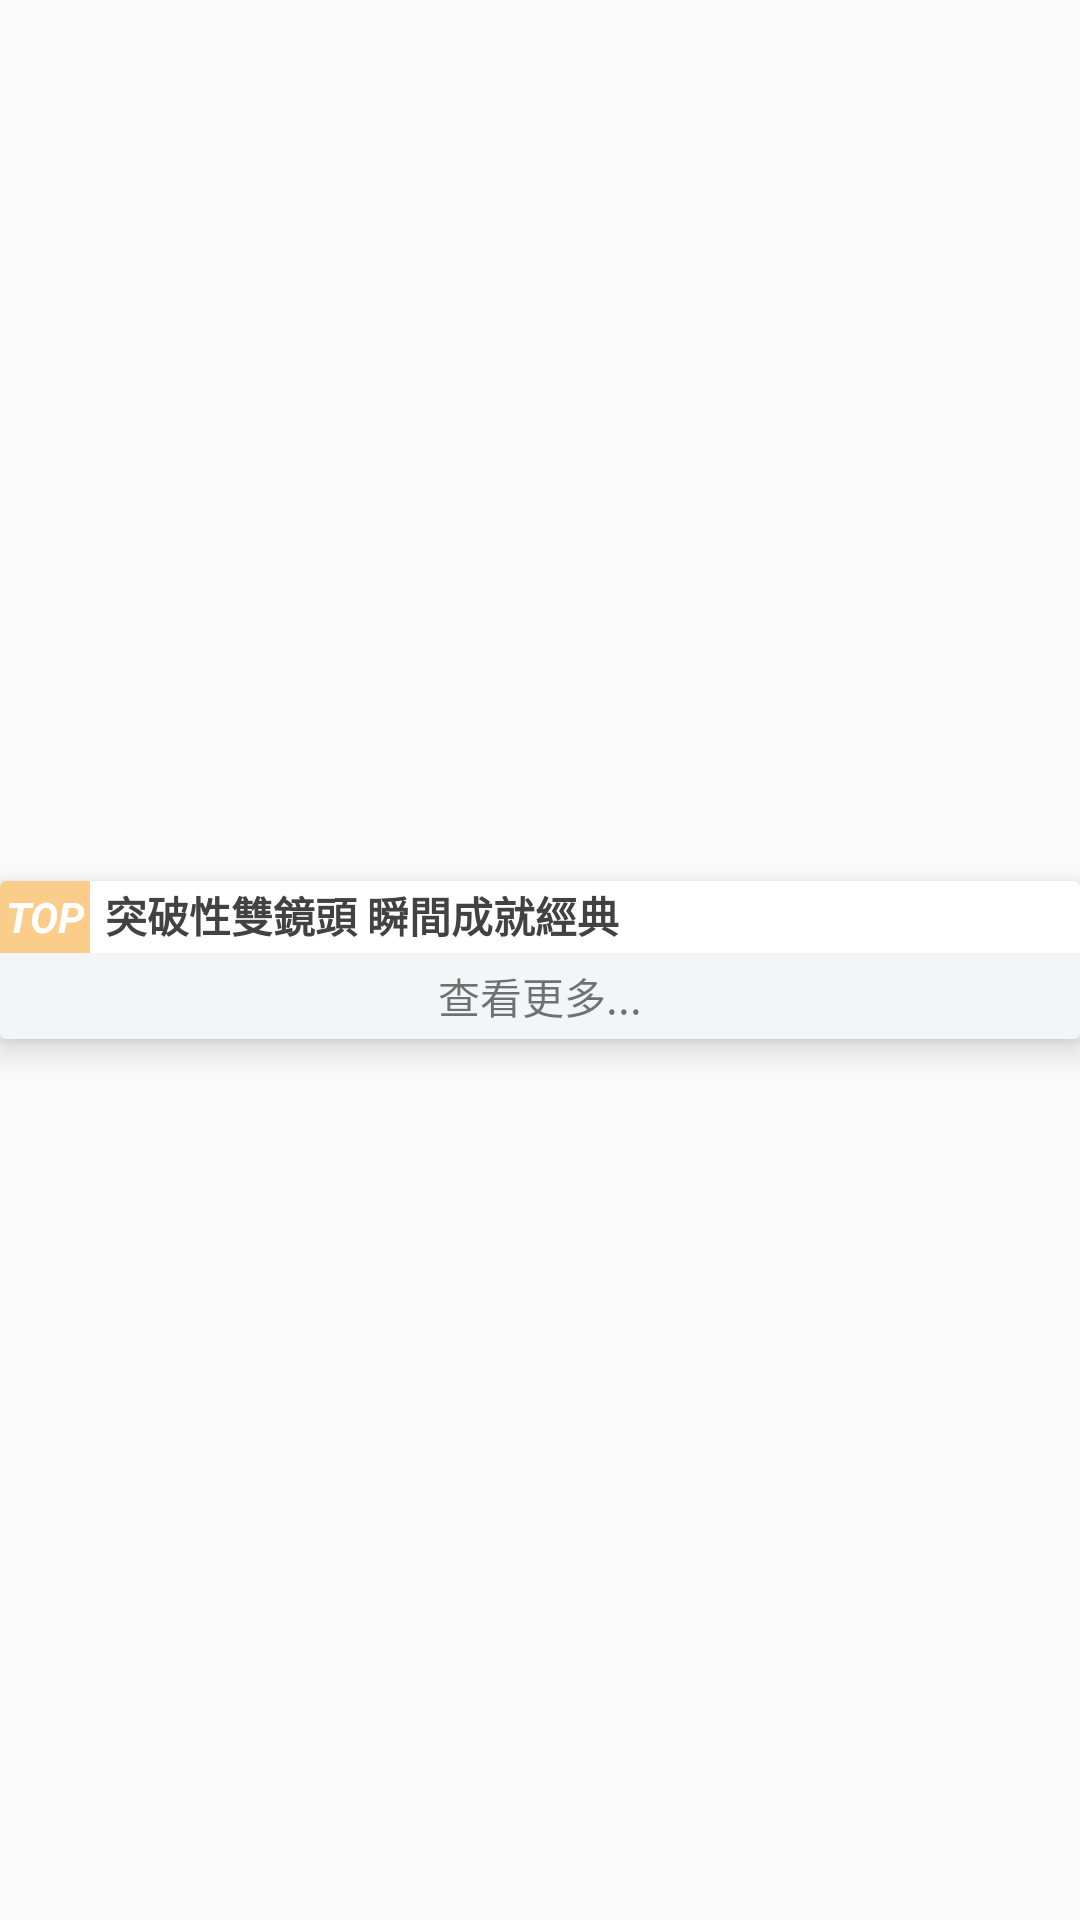

Reconstruct the res/layout file that produces this screen, plus the resources it refers to.
<!-- AndroidManifest.xml: application theme AppTheme -->
<!-- res/layout/meeting_topic_item.xml -->
<?xml version="1.0" encoding="utf-8"?>
<LinearLayout xmlns:android="http://schemas.android.com/apk/res/android"
    android:layout_width="match_parent"
    android:layout_height="match_parent"
    android:gravity="center"
    android:orientation="vertical">

    <android.support.v7.widget.CardView xmlns:card_view="http://schemas.android.com/apk/res-auto"
        android:id="@+id/topic_card"
        android:layout_width="match_parent"
        android:layout_height="wrap_content"
        android:layout_marginBottom="20dp"
        android:layout_marginTop="20dp"
        android:clickable="true"
        android:elevation="1dp"
        android:foreground="?android:attr/selectableItemBackground"
        android:translationZ="4dp"
        card_view:cardBackgroundColor="@color/white"
        card_view:contentPadding="@dimen/activity_vertical_margin">

        <LinearLayout
            android:layout_width="match_parent"
            android:layout_height="wrap_content"
            android:orientation="vertical">

            <LinearLayout
                android:layout_width="match_parent"
                android:layout_height="wrap_content">

                <TextView
                    android:layout_width="wrap_content"
                    android:layout_height="wrap_content"
                    android:background="@drawable/retangle"
                    android:gravity="center"
                    android:text="TOP"
                    android:textColor="@color/white"
                    android:textStyle="italic|bold" />

                <TextView
                    android:id="@+id/topic_name"
                    android:layout_width="match_parent"
                    android:layout_height="wrap_content"
                    android:layout_marginLeft="5dp"
                    android:fontFamily="sans-serif"
                    android:text="突破性雙鏡頭 瞬間成就經典"
                    android:textColor="@color/cardview_dark_background"
                    android:textStyle="bold"
                    android:typeface="serif" />
            </LinearLayout>
            

            <LinearLayout
                android:id="@+id/topic_comments_list"
                android:layout_width="match_parent"
                android:layout_height="wrap_content"
                android:layout_marginTop="@dimen/activity_vertical_margin"
                android:orientation="vertical" />

            <TextView
                android:id="@+id/topic_more_comments"
                android:layout_width="match_parent"
                android:layout_height="wrap_content"
                android:layout_marginTop="@dimen/activity_vertical_margin"
                android:background="#f4f5f6"
                android:ellipsize="end"
                android:gravity="center"
                android:lineSpacingExtra="4dp"
                android:lines="1"
                android:padding="4dp"
                android:text="查看更多..." />
        </LinearLayout>
    </android.support.v7.widget.CardView>
</LinearLayout>
<!-- res/layout/topic_comments.xml (included above) -->
<?xml version="1.0" encoding="utf-8"?>
<RelativeLayout xmlns:android="http://schemas.android.com/apk/res/android"
    xmlns:tools="http://schemas.android.com/tools"
    android:layout_width="match_parent"
    android:layout_height="wrap_content">

    <ImageView
        android:layout_marginTop="@dimen/activity_vertical_margin"
        android:id="@+id/topic_advice_header"
        android:layout_width="60dp"
        android:layout_height="60dp"
        android:layout_alignParentTop="true"
        android:src="@mipmap/header" />

    <TextView
        android:id="@+id/topic_advicer"
        android:layout_width="match_parent"
        android:layout_height="wrap_content"
        android:layout_alignTop="@id/topic_advice_header"
        android:layout_marginLeft="5dp"
        android:layout_toRightOf="@id/topic_advice_header"
        android:lineSpacingExtra="4dp"
        android:textStyle="bold"
        android:text="来自智囊: XXX" />

    <TextView
        android:id="@+id/topic_advice"
        android:layout_width="match_parent"
        android:layout_height="wrap_content"
        android:layout_marginLeft="5dp"
        android:layout_below="@id/topic_advicer"
        android:layout_toRightOf="@id/topic_advice_header"
        android:lineSpacingExtra="4dp"
        android:text="採用Leica Summarit系列1:2 2/27 ASPH 鏡頭，呈現極高的細緻度，層次更分明，色彩更亮麗。捕捉瞬息精彩，留住經典時刻。" />

    <TextView
        android:layout_width="wrap_content"
        android:layout_height="wrap_content"
        android:layout_alignParentEnd="true"
        android:layout_below="@id/topic_advice"
        android:layout_gravity="end"
        android:layout_marginTop="5dp"
        android:layout_marginBottom="@dimen/activity_vertical_margin"
        android:text="liked 5    disliked 2"
        android:textSize="12dp" />

    <View
        android:layout_width="match_parent"
        android:layout_height="1px"
        android:layout_alignParentBottom="true"
        android:background="#eeeeee" />
</RelativeLayout>
<!-- resources referenced by this layout -->
<resources>
  <color name="white">#ffffff</color>
  <!-- drawable retangle (drawable) -->
  <?xml version="1.0" encoding="UTF-8"?>
  <layer-list xmlns:android="http://schemas.android.com/apk/res/android">
  
      
      <item>
          <shape android:shape="rectangle">
              <size
                  android:width="30dp"
                  android:height="24dp" />
              <solid android:color="@color/event_color_04" />
          </shape>
      </item>
  
      
      
  </layer-list>
  <!-- mipmap header: png bitmap (mipmap-xxhdpi, 77280 bytes) -->
  <style name="AppTheme" parent="Theme.AppCompat.Light.NoActionBar">
          
          <item name="colorPrimary">#FC3724</item>
          <item name="colorPrimaryDark">#FC3724</item>
          <item name="colorAccent">@color/colorAccent</item>
      </style>
  <color name="event_color_04">#aaf8b552</color>
  <color name="colorAccent">#FF4081</color>
</resources>
